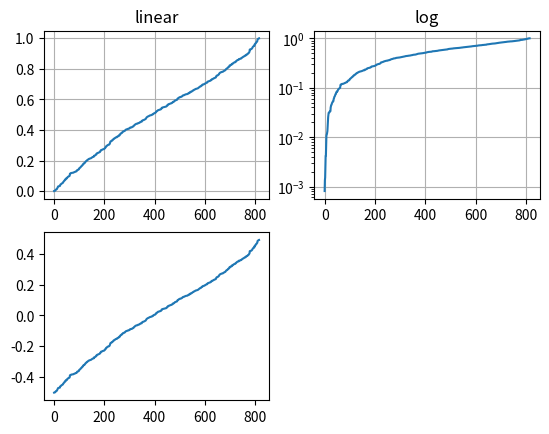

Recreate this plot in Python. (Note: this script raises an exception after producing the figure.)
""" http://matplotlib.org/gallery.html
"""
import numpy as np
import matplotlib.pyplot as plt

# make up some data in the interval ]0, 1[
y = np.random.normal(loc=0.5, scale=0.4, size=1000)
y = y[(y > 0) & (y < 1)]
y.sort()
x = np.arange(len(y))

# plot with various axes scales
plt.figure(1)

# linear
plt.subplot(221)
plt.plot(x, y)
plt.yscale('linear')
plt.title('linear')
plt.grid(True)


# log
plt.subplot(222)
plt.plot(x, y)
plt.yscale('log')
plt.title('log')
plt.grid(True)


# symmetric log
plt.subplot(223)
plt.plot(x, y - y.mean())
plt.yscale('symlog', linthreshy=0.05)
plt.title('symlog')
plt.grid(True)

# logit
plt.subplot(224)
plt.plot(x, y)
plt.yscale('logit')
plt.title('logit')
plt.grid(True)

plt.show()
